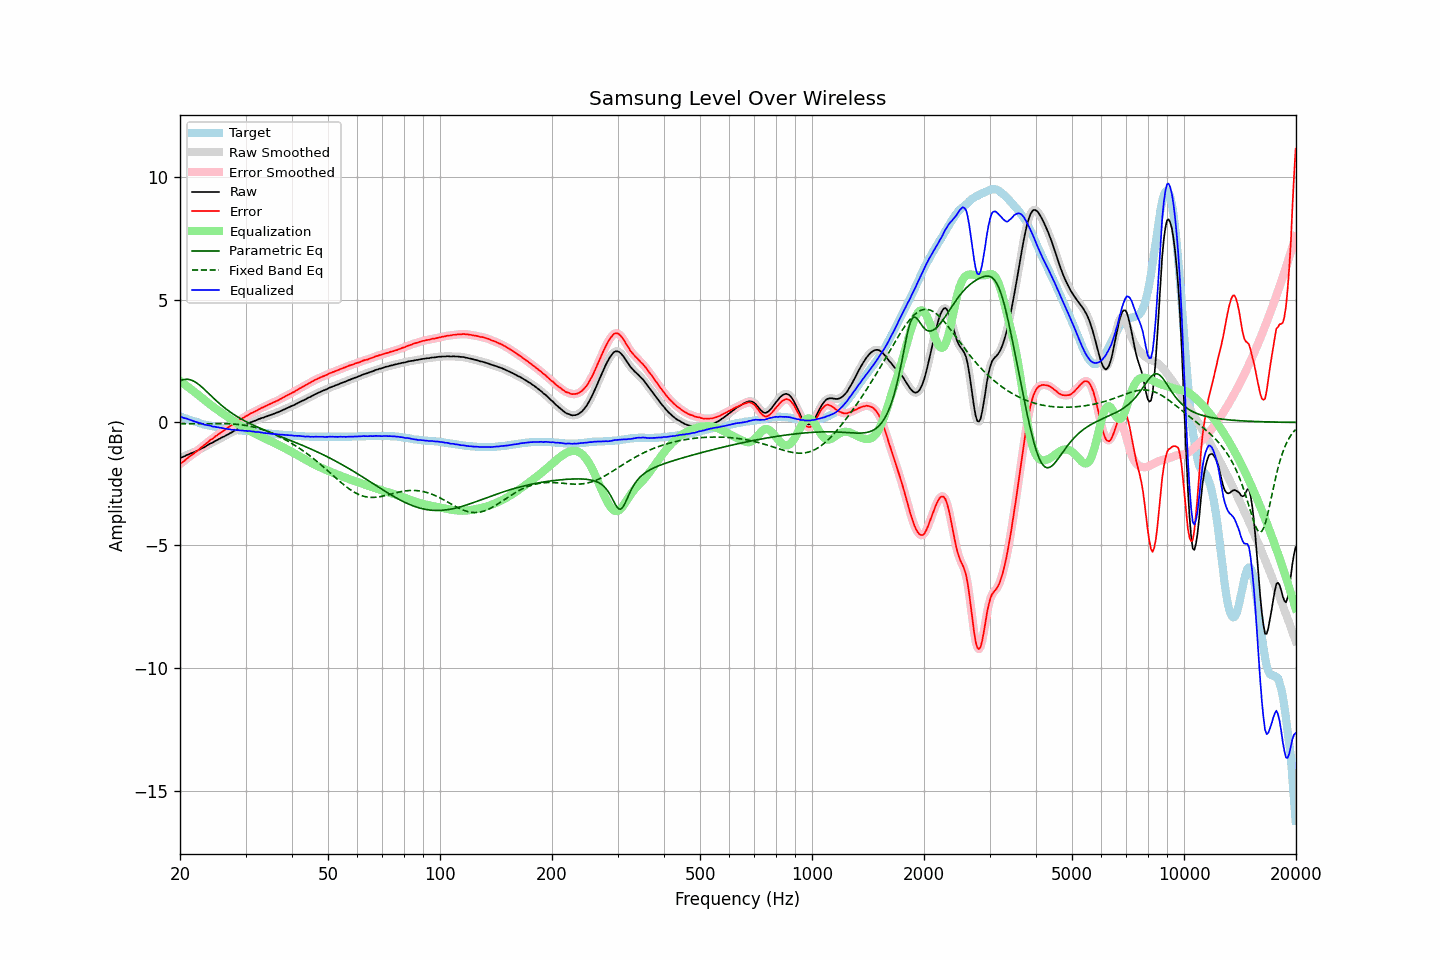

Data behind this chart, as committed beside it:
frequency, raw, error, smoothed, error_smoothed, equalization, parametric_eq, fixed_band_eq, equalized_raw, equalized_smoothed, target
20.00, -1.44, -1.69, -1.44, -1.69, 1.69, 1.69, -0.05, 0.25, 0.25, 0.25
20.20, -1.42, -1.65, -1.42, -1.64, 1.64, 1.72, -0.05, 0.22, 0.22, 0.23
20.40, -1.40, -1.60, -1.40, -1.60, 1.59, 1.74, -0.05, 0.19, 0.20, 0.20
20.61, -1.37, -1.55, -1.37, -1.55, 1.54, 1.75, -0.05, 0.17, 0.17, 0.18
20.81, -1.33, -1.49, -1.34, -1.49, 1.49, 1.76, -0.05, 0.16, 0.15, 0.16
21.02, -1.31, -1.44, -1.31, -1.44, 1.44, 1.76, -0.05, 0.13, 0.14, 0.13
21.23, -1.28, -1.39, -1.28, -1.39, 1.39, 1.74, -0.05, 0.11, 0.11, 0.11
21.44, -1.25, -1.34, -1.26, -1.34, 1.34, 1.73, -0.05, 0.09, 0.09, 0.09
21.66, -1.23, -1.30, -1.23, -1.29, 1.29, 1.70, -0.05, 0.06, 0.06, 0.07
21.87, -1.20, -1.25, -1.20, -1.25, 1.24, 1.67, -0.05, 0.04, 0.04, 0.05
22.09, -1.17, -1.20, -1.17, -1.20, 1.19, 1.63, -0.05, 0.02, 0.02, 0.03
22.31, -1.14, -1.15, -1.14, -1.14, 1.14, 1.58, -0.05, -0.00, -0.00, 0.01
22.54, -1.11, -1.09, -1.11, -1.09, 1.09, 1.53, -0.05, -0.02, -0.02, -0.02
22.76, -1.07, -1.03, -1.08, -1.03, 1.04, 1.48, -0.05, -0.04, -0.04, -0.04
22.99, -1.04, -0.98, -1.04, -0.98, 0.98, 1.42, -0.05, -0.06, -0.06, -0.06
23.22, -1.01, -0.93, -1.01, -0.93, 0.93, 1.36, -0.05, -0.09, -0.08, -0.08
23.45, -0.97, -0.88, -0.97, -0.88, 0.87, 1.30, -0.05, -0.10, -0.10, -0.09
23.69, -0.93, -0.82, -0.93, -0.82, 0.82, 1.23, -0.05, -0.11, -0.11, -0.11
23.92, -0.89, -0.77, -0.89, -0.77, 0.77, 1.17, -0.05, -0.12, -0.12, -0.12
24.16, -0.85, -0.71, -0.86, -0.72, 0.72, 1.11, -0.04, -0.13, -0.14, -0.14
24.40, -0.83, -0.68, -0.82, -0.67, 0.67, 1.04, -0.04, -0.16, -0.15, -0.15
24.65, -0.79, -0.63, -0.79, -0.62, 0.62, 0.98, -0.04, -0.17, -0.17, -0.16
24.89, -0.75, -0.57, -0.76, -0.58, 0.57, 0.92, -0.04, -0.18, -0.18, -0.18
25.14, -0.72, -0.53, -0.72, -0.53, 0.53, 0.86, -0.04, -0.19, -0.19, -0.19
25.39, -0.68, -0.48, -0.68, -0.48, 0.48, 0.80, -0.05, -0.20, -0.20, -0.20
25.65, -0.65, -0.44, -0.65, -0.44, 0.43, 0.74, -0.05, -0.22, -0.21, -0.21
25.91, -0.61, -0.39, -0.62, -0.39, 0.39, 0.69, -0.05, -0.22, -0.23, -0.22
26.16, -0.58, -0.35, -0.58, -0.34, 0.34, 0.63, -0.05, -0.24, -0.24, -0.23
26.43, -0.55, -0.30, -0.55, -0.30, 0.30, 0.58, -0.05, -0.26, -0.25, -0.25
26.69, -0.51, -0.25, -0.52, -0.25, 0.25, 0.53, -0.05, -0.26, -0.26, -0.26
26.96, -0.48, -0.21, -0.48, -0.20, 0.21, 0.48, -0.05, -0.28, -0.27, -0.27
27.23, -0.44, -0.16, -0.45, -0.16, 0.16, 0.43, -0.06, -0.28, -0.28, -0.28
27.50, -0.41, -0.12, -0.41, -0.12, 0.12, 0.39, -0.06, -0.29, -0.29, -0.29
27.77, -0.37, -0.08, -0.37, -0.07, 0.07, 0.34, -0.06, -0.30, -0.30, -0.29
28.05, -0.33, -0.03, -0.34, -0.03, 0.03, 0.30, -0.07, -0.30, -0.31, -0.30
28.33, -0.30, 0.01, -0.30, 0.01, -0.01, 0.26, -0.07, -0.31, -0.31, -0.31
28.62, -0.26, 0.05, -0.26, 0.05, -0.05, 0.22, -0.08, -0.32, -0.32, -0.31
28.90, -0.22, 0.10, -0.23, 0.10, -0.10, 0.18, -0.09, -0.32, -0.32, -0.32
29.19, -0.19, 0.13, -0.19, 0.14, -0.14, 0.14, -0.10, -0.33, -0.33, -0.32
29.48, -0.15, 0.18, -0.15, 0.18, -0.18, 0.11, -0.10, -0.33, -0.33, -0.33
29.78, -0.12, 0.21, -0.12, 0.22, -0.22, 0.07, -0.11, -0.34, -0.34, -0.33
30.08, -0.08, 0.26, -0.09, 0.25, -0.25, 0.04, -0.12, -0.34, -0.34, -0.34
30.38, -0.06, 0.28, -0.06, 0.29, -0.29, 0.00, -0.14, -0.35, -0.35, -0.34
30.68, -0.02, 0.33, -0.03, 0.33, -0.33, -0.03, -0.15, -0.35, -0.35, -0.35
30.99, 0.01, 0.37, 0.00, 0.36, -0.36, -0.06, -0.16, -0.36, -0.36, -0.36
31.30, 0.03, 0.39, 0.03, 0.40, -0.40, -0.09, -0.18, -0.37, -0.37, -0.36
31.61, 0.06, 0.43, 0.05, 0.43, -0.43, -0.12, -0.19, -0.37, -0.38, -0.37
31.93, 0.08, 0.46, 0.08, 0.46, -0.46, -0.15, -0.21, -0.39, -0.38, -0.38
32.24, 0.11, 0.49, 0.11, 0.50, -0.50, -0.18, -0.23, -0.39, -0.39, -0.38
32.57, 0.14, 0.53, 0.14, 0.53, -0.53, -0.21, -0.24, -0.39, -0.40, -0.39
32.89, 0.16, 0.56, 0.16, 0.56, -0.56, -0.24, -0.27, -0.41, -0.40, -0.40
33.22, 0.19, 0.60, 0.18, 0.60, -0.60, -0.27, -0.29, -0.41, -0.41, -0.41
33.55, 0.20, 0.62, 0.20, 0.63, -0.63, -0.30, -0.31, -0.43, -0.42, -0.42
33.89, 0.23, 0.66, 0.23, 0.66, -0.66, -0.32, -0.33, -0.43, -0.43, -0.43
34.23, 0.25, 0.69, 0.25, 0.69, -0.69, -0.35, -0.36, -0.44, -0.44, -0.44
34.57, 0.28, 0.72, 0.27, 0.72, -0.72, -0.38, -0.38, -0.44, -0.45, -0.44
34.92, 0.30, 0.75, 0.30, 0.75, -0.75, -0.40, -0.41, -0.45, -0.45, -0.45
35.27, 0.32, 0.78, 0.32, 0.78, -0.78, -0.43, -0.44, -0.46, -0.46, -0.46
35.62, 0.35, 0.81, 0.34, 0.81, -0.81, -0.46, -0.46, -0.46, -0.47, -0.46
35.97, 0.37, 0.84, 0.37, 0.84, -0.84, -0.48, -0.49, -0.47, -0.47, -0.47
... 635 more rows
